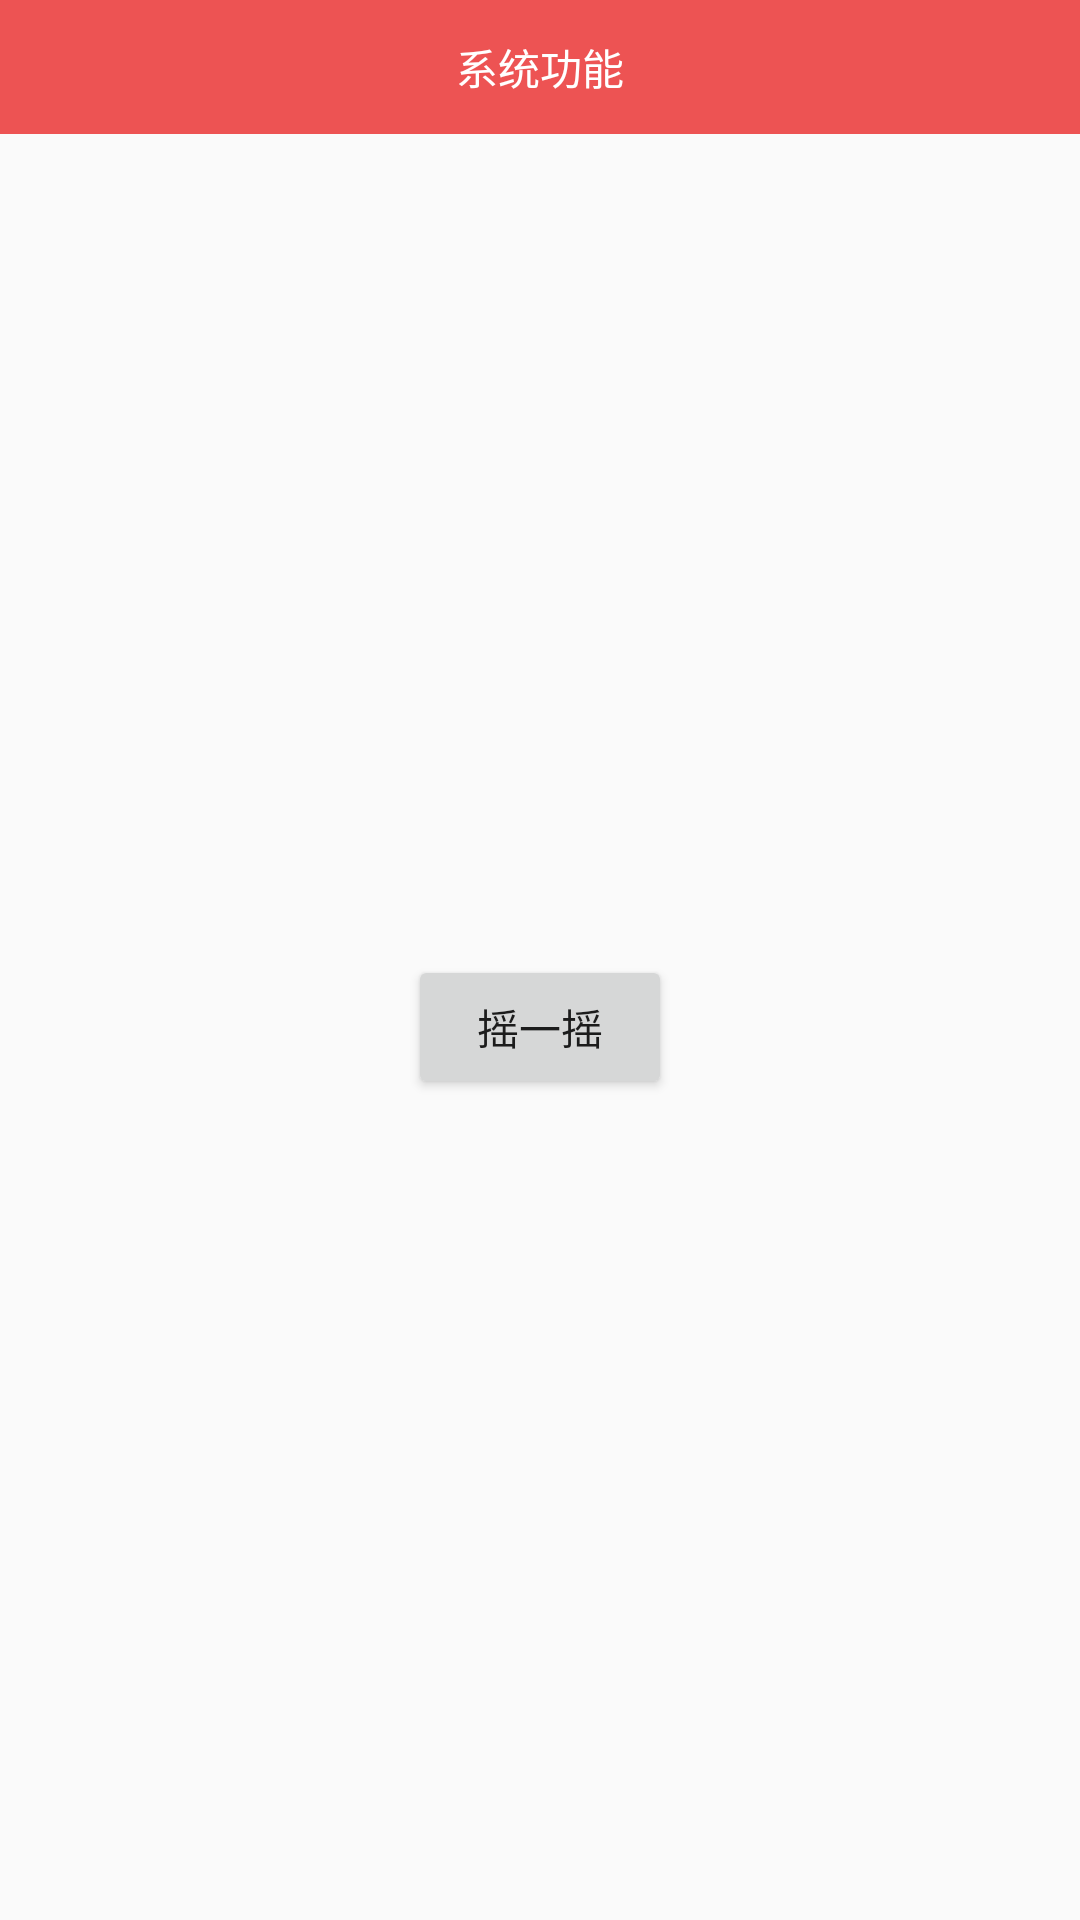

The Android layout XML behind this screen, and the referenced resources:
<!-- AndroidManifest.xml: application theme AppTheme -->
<!-- res/layout/activity_zp_system.xml -->
<?xml version="1.0" encoding="utf-8"?>
<LinearLayout xmlns:android="http://schemas.android.com/apk/res/android"
    android:layout_width="match_parent"
    android:layout_height="match_parent"
    android:orientation="vertical">


    <TextView
        android:layout_width="match_parent"
        android:layout_height="wrap_content"
        android:background="#ed5353"
        android:gravity="center"
        android:text="系统功能"
        android:padding="12dp"
        android:textColor="#fff"/>

    <LinearLayout
        android:layout_width="match_parent"
        android:layout_height="0dp"
        android:layout_weight="1"
        android:gravity="center"
        android:orientation="vertical">

        <Button
            android:layout_width="wrap_content"
            android:layout_height="wrap_content"
            android:text="摇一摇"
            android:onClick="setRock"/>

    </LinearLayout>

</LinearLayout>
<!-- resources referenced by this layout -->
<resources>
  <style name="AppTheme" parent="Theme.AppCompat.Light.DarkActionBar">
          
          <item name="colorPrimary">@color/colorPrimary</item>
          <item name="colorPrimaryDark">@color/colorPrimaryDark</item>
          <item name="colorAccent">@color/colorAccent</item>
      </style>
  <color name="colorPrimary">#3F51B5</color>
  <color name="colorPrimaryDark">#303F9F</color>
  <color name="colorAccent">#FF4081</color>
</resources>
